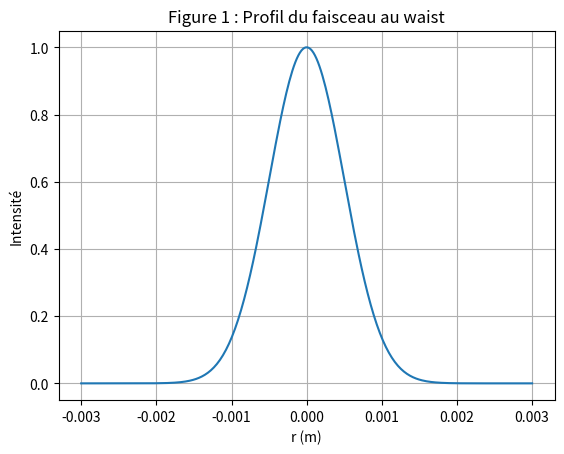
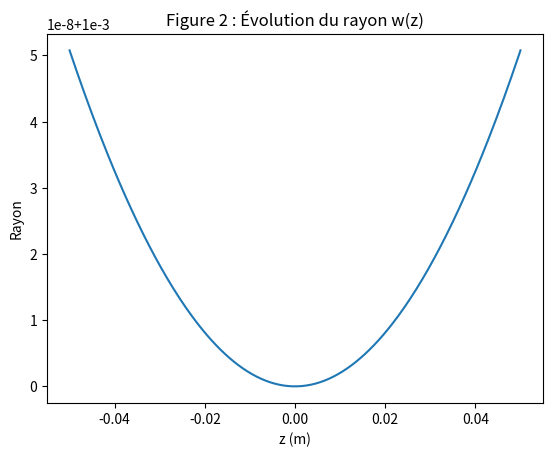
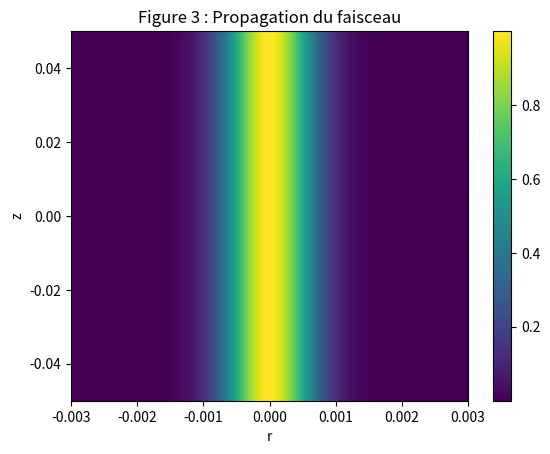
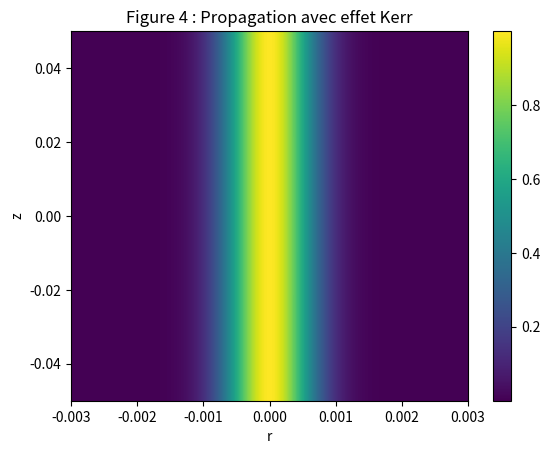
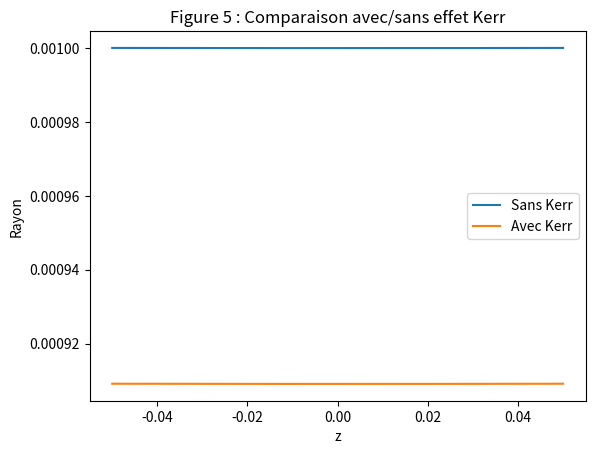

Write the Python code that produced these figures, in order.
# -*- coding: utf-8 -*-
"""
Created on Mon Apr 13 18:38:24 2026

@author: PC
"""

import numpy as np
import matplotlib.pyplot as plt

# =========================
# Paramètres physiques
# =========================
w0 = 1e-3
lambda0 = 633e-9
zR = np.pi * w0**2 / lambda0
I0 = 1

# Effet Kerr
n2 = 1e-20

# =========================
# Grilles
# =========================
r = np.linspace(-3e-3, 3e-3, 300)
z = np.linspace(-0.05, 0.05, 300)
R, Z = np.meshgrid(r, z)

# =========================
# Fonctions
# =========================
def w(z):
    return w0 * np.sqrt(1 + (z / zR)**2)

def intensity(r, z):
    return I0 * (w0 / w(z))**2 * np.exp(-2 * r**2 / w(z)**2)

# =========================
# Calculs
# =========================
I_linear = intensity(R, Z)

# Effet Kerr simplifié
I_kerr = I_linear * (1 + n2 * I_linear)

# =========================
# FIGURE 1
# =========================
plt.figure()
plt.plot(r, intensity(r, 0))
plt.title("Figure 1 : Profil du faisceau au waist")
plt.xlabel("r (m)")
plt.ylabel("Intensité")
plt.grid()
plt.savefig("fig1_profile.png")

# =========================
# FIGURE 2
# =========================
plt.figure()
plt.plot(z, w(z))
plt.title("Figure 2 : Évolution du rayon w(z)")
plt.xlabel("z (m)")
plt.ylabel("Rayon")
plt.savefig("fig2_wz.png")

# =========================
# FIGURE 3
# =========================
plt.figure()
plt.imshow(I_linear, extent=[r.min(), r.max(), z.min(), z.max()], aspect='auto')
plt.title("Figure 3 : Propagation du faisceau")
plt.xlabel("r")
plt.ylabel("z")
plt.colorbar()
plt.savefig("fig3_propagation.png")

# =========================
# FIGURE 4
# =========================
plt.figure()
plt.imshow(I_kerr, extent=[r.min(), r.max(), z.min(), z.max()], aspect='auto')
plt.title("Figure 4 : Propagation avec effet Kerr")
plt.xlabel("r")
plt.ylabel("z")
plt.colorbar()
plt.savefig("fig4_kerr.png")

# =========================
# FIGURE 5 (comparaison)
# =========================
plt.figure()
plt.plot(z, w(z), label="Sans Kerr")
plt.plot(z, w(z)/(1 + 0.1*np.exp(-z**2/zR**2)), label="Avec Kerr")
plt.legend()
plt.title("Figure 5 : Comparaison avec/sans effet Kerr")
plt.xlabel("z")
plt.ylabel("Rayon")
plt.savefig("fig5_comparison.png")

plt.show()
